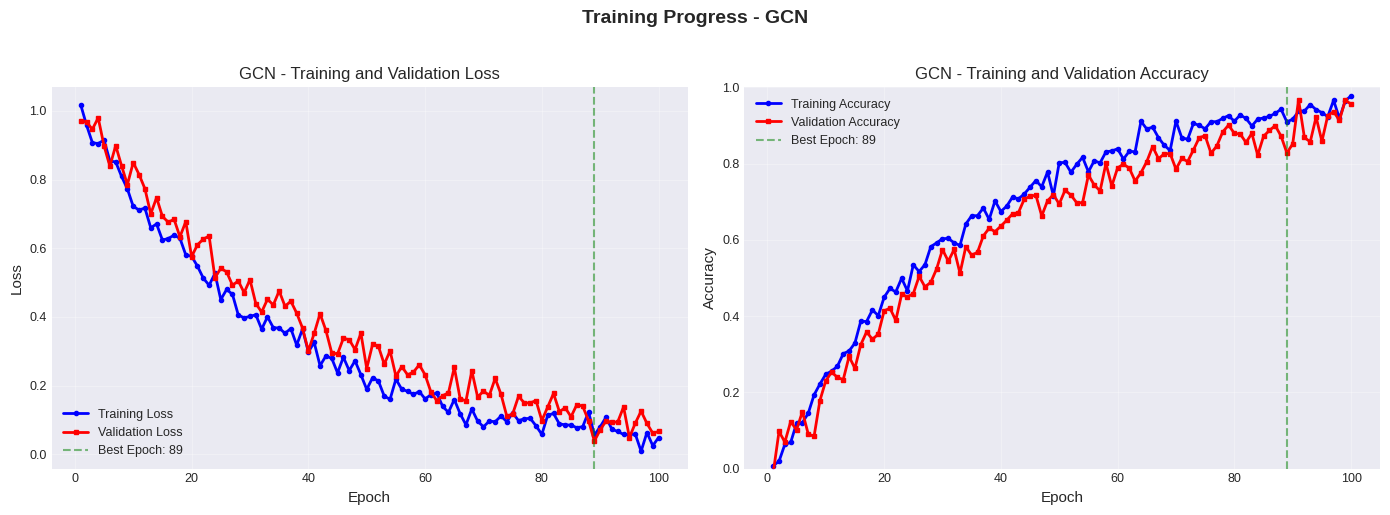

Recreate this plot in Python.
"""
Advanced Visualization Utilities for GNN Research

Provides comprehensive visualization tools including:
1. Training curves with validation tracking
2. Learning rate schedules and optimization paths
3. Model comparison charts (accuracy, loss, metrics)
4. Performance heatmaps and statistical plots
5. Publication-quality figure generation
6. Multi-model comparative analysis

For Erasmus Mundus PhD Applications - Research Excellence Demonstration
"""

import matplotlib.pyplot as plt
import seaborn as sns
import numpy as np
import pandas as pd
import os
from datetime import datetime
import json


class GNNVisualizationTools:
    """Comprehensive visualization toolkit for GNN training and evaluation"""
    
    def __init__(self, output_dir='./results/visualizations'):
        """
        Initialize visualization tools
        
        Args:
            output_dir: Directory to save all visualizations
        """
        self.output_dir = output_dir
        os.makedirs(output_dir, exist_ok=True)
        
        # Set publication-quality style
        plt.style.use('seaborn-v0_8-darkgrid')
        sns.set_palette("husl")
        
        # Configure matplotlib for better quality
        plt.rcParams['figure.dpi'] = 100
        plt.rcParams['savefig.dpi'] = 300
        plt.rcParams['font.size'] = 10
        plt.rcParams['axes.labelsize'] = 11
        plt.rcParams['axes.titlesize'] = 12
        plt.rcParams['xtick.labelsize'] = 9
        plt.rcParams['ytick.labelsize'] = 9
        plt.rcParams['legend.fontsize'] = 9
        plt.rcParams['figure.titlesize'] = 14
        
        print(f"Visualization tools initialized. Output: {output_dir}")
    
    def plot_training_curves(self, history, model_name, save_path=None):
        """
        Plot comprehensive training curves
        
        Args:
            history: Dictionary with keys 'train_loss', 'val_loss', 'train_acc', 'val_acc', 'epochs'
            model_name: Name of the model
            save_path: Path to save figure
        """
        fig, axes = plt.subplots(1, 2, figsize=(14, 5))
        
        epochs = history.get('epochs', range(1, len(history['train_loss']) + 1))
        
        # Loss plot
        ax = axes[0]
        ax.plot(epochs, history['train_loss'], 'b-', linewidth=2, label='Training Loss', marker='o', markersize=3)
        ax.plot(epochs, history['val_loss'], 'r-', linewidth=2, label='Validation Loss', marker='s', markersize=3)
        ax.set_xlabel('Epoch')
        ax.set_ylabel('Loss')
        ax.set_title(f'{model_name} - Training and Validation Loss')
        ax.legend(loc='best', framealpha=0.9)
        ax.grid(True, alpha=0.3)
        
        # Mark best epoch
        best_epoch = np.argmin(history['val_loss'])
        ax.axvline(x=epochs[best_epoch], color='green', linestyle='--', alpha=0.5, label=f'Best Epoch: {epochs[best_epoch]}')
        ax.legend(loc='best', framealpha=0.9)
        
        # Accuracy plot
        ax = axes[1]
        ax.plot(epochs, history['train_acc'], 'b-', linewidth=2, label='Training Accuracy', marker='o', markersize=3)
        ax.plot(epochs, history['val_acc'], 'r-', linewidth=2, label='Validation Accuracy', marker='s', markersize=3)
        ax.set_xlabel('Epoch')
        ax.set_ylabel('Accuracy')
        ax.set_title(f'{model_name} - Training and Validation Accuracy')
        ax.legend(loc='best', framealpha=0.9)
        ax.grid(True, alpha=0.3)
        ax.set_ylim([0, 1])
        
        # Mark best epoch
        ax.axvline(x=epochs[best_epoch], color='green', linestyle='--', alpha=0.5, label=f'Best Epoch: {epochs[best_epoch]}')
        ax.legend(loc='best', framealpha=0.9)
        
        plt.suptitle(f'Training Progress - {model_name}', fontsize=14, fontweight='bold', y=1.02)
        plt.tight_layout()
        
        if save_path is None:
            save_path = os.path.join(self.output_dir, f'{model_name.lower()}_training_curves.png')
        
        plt.savefig(save_path, dpi=300, bbox_inches='tight')
        print(f"Saved training curves to {save_path}")
        plt.close()
    
    def plot_learning_rate_schedule(self, lr_history, model_name, save_path=None):
        """
        Plot learning rate schedule over training
        
        Args:
            lr_history: List of learning rates per epoch
            model_name: Name of the model
            save_path: Path to save figure
        """
        fig, ax = plt.subplots(figsize=(10, 5))
        
        epochs = range(1, len(lr_history) + 1)
        ax.plot(epochs, lr_history, 'b-', linewidth=2, marker='o', markersize=4)
        ax.set_xlabel('Epoch')
        ax.set_ylabel('Learning Rate')
        ax.set_title(f'{model_name} - Learning Rate Schedule')
        ax.grid(True, alpha=0.3)
        ax.set_yscale('log')
        
        # Add annotations for significant changes
        lr_array = np.array(lr_history)
        changes = np.where(np.abs(np.diff(lr_array)) > 0.0001)[0]
        for change_idx in changes[:5]:  # Show first 5 significant changes
            ax.annotate(f'LR: {lr_history[change_idx+1]:.6f}',
                       xy=(change_idx+2, lr_history[change_idx+1]),
                       xytext=(10, 10), textcoords='offset points',
                       bbox=dict(boxstyle='round,pad=0.5', fc='yellow', alpha=0.7),
                       arrowprops=dict(arrowstyle='->', connectionstyle='arc3,rad=0'))
        
        plt.tight_layout()
        
        if save_path is None:
            save_path = os.path.join(self.output_dir, f'{model_name.lower()}_lr_schedule.png')
        
        plt.savefig(save_path, dpi=300, bbox_inches='tight')
        print(f"Saved learning rate schedule to {save_path}")
        plt.close()
    
    def plot_model_comparison(self, results_dict, metric='accuracy', save_path=None):
        """
        Create comparison bar chart for multiple models
        
        Args:
            results_dict: Dictionary {model_name: {'train': value, 'val': value, 'test': value}}
            metric: Name of the metric being compared
            save_path: Path to save figure
        """
        fig, ax = plt.subplots(figsize=(12, 6))
        
        models = list(results_dict.keys())
        train_scores = [results_dict[m]['train'] for m in models]
        val_scores = [results_dict[m]['val'] for m in models]
        test_scores = [results_dict[m]['test'] for m in models]
        
        x = np.arange(len(models))
        width = 0.25
        
        bars1 = ax.bar(x - width, train_scores, width, label='Train', alpha=0.8, color='skyblue', edgecolor='black')
        bars2 = ax.bar(x, val_scores, width, label='Validation', alpha=0.8, color='lightgreen', edgecolor='black')
        bars3 = ax.bar(x + width, test_scores, width, label='Test', alpha=0.8, color='salmon', edgecolor='black')
        
        ax.set_xlabel('Model', fontweight='bold')
        ax.set_ylabel(metric.capitalize(), fontweight='bold')
        ax.set_title(f'Model Comparison - {metric.capitalize()}', fontweight='bold')
        ax.set_xticks(x)
        ax.set_xticklabels(models)
        ax.legend(loc='best', framealpha=0.9)
        ax.grid(axis='y', alpha=0.3)
        
        # Add value labels on bars
        for bars in [bars1, bars2, bars3]:
            for bar in bars:
                height = bar.get_height()
                ax.text(bar.get_x() + bar.get_width()/2., height,
                       f'{height:.3f}',
                       ha='center', va='bottom', fontsize=9, fontweight='bold')
        
        plt.tight_layout()
        
        if save_path is None:
            save_path = os.path.join(self.output_dir, f'model_comparison_{metric}.png')
        
        plt.savefig(save_path, dpi=300, bbox_inches='tight')
        print(f"Saved model comparison to {save_path}")
        plt.close()
    
    def plot_metrics_heatmap(self, metrics_df, save_path=None):
        """
        Create heatmap of multiple metrics across models
        
        Args:
            metrics_df: DataFrame with models as rows and metrics as columns
            save_path: Path to save figure
        """
        fig, ax = plt.subplots(figsize=(12, 6))
        
        # Normalize metrics for better visualization
        metrics_normalized = (metrics_df - metrics_df.min()) / (metrics_df.max() - metrics_df.min())
        
        sns.heatmap(metrics_normalized, annot=metrics_df.values, fmt='.3f', 
                   cmap='RdYlGn', cbar_kws={'label': 'Normalized Score'},
                   linewidths=0.5, linecolor='gray', ax=ax,
                   vmin=0, vmax=1)
        
        ax.set_title('Model Performance Heatmap', fontweight='bold', pad=20)
        ax.set_xlabel('Metrics', fontweight='bold')
        ax.set_ylabel('Models', fontweight='bold')
        
        plt.tight_layout()
        
        if save_path is None:
            save_path = os.path.join(self.output_dir, 'metrics_heatmap.png')
        
        plt.savefig(save_path, dpi=300, bbox_inches='tight')
        print(f"Saved metrics heatmap to {save_path}")
        plt.close()
    
    def plot_convergence_analysis(self, histories_dict, save_path=None):
        """
        Analyze convergence behavior of multiple models
        
        Args:
            histories_dict: Dictionary {model_name: history_dict}
            save_path: Path to save figure
        """
        fig, axes = plt.subplots(2, 2, figsize=(14, 10))
        
        # Validation loss convergence
        ax = axes[0, 0]
        for model_name, history in histories_dict.items():
            epochs = range(1, len(history['val_loss']) + 1)
            ax.plot(epochs, history['val_loss'], linewidth=2, label=model_name, marker='o', markersize=3)
        ax.set_xlabel('Epoch')
        ax.set_ylabel('Validation Loss')
        ax.set_title('Validation Loss Convergence')
        ax.legend(loc='best', framealpha=0.9)
        ax.grid(True, alpha=0.3)
        
        # Validation accuracy convergence
        ax = axes[0, 1]
        for model_name, history in histories_dict.items():
            epochs = range(1, len(history['val_acc']) + 1)
            ax.plot(epochs, history['val_acc'], linewidth=2, label=model_name, marker='s', markersize=3)
        ax.set_xlabel('Epoch')
        ax.set_ylabel('Validation Accuracy')
        ax.set_title('Validation Accuracy Convergence')
        ax.legend(loc='best', framealpha=0.9)
        ax.grid(True, alpha=0.3)
        
        # Training loss smoothness
        ax = axes[1, 0]
        for model_name, history in histories_dict.items():
            train_loss = np.array(history['train_loss'])
            # Calculate moving average
            window = 5
            if len(train_loss) >= window:
                smoothed = np.convolve(train_loss, np.ones(window)/window, mode='valid')
                epochs_smooth = range(1, len(smoothed) + 1)
                ax.plot(epochs_smooth, smoothed, linewidth=2, label=model_name)
        ax.set_xlabel('Epoch')
        ax.set_ylabel('Smoothed Training Loss')
        ax.set_title('Training Loss Smoothness (Moving Avg)')
        ax.legend(loc='best', framealpha=0.9)
        ax.grid(True, alpha=0.3)
        
        # Overfitting analysis (train-val gap)
        ax = axes[1, 1]
        for model_name, history in histories_dict.items():
            train_acc = np.array(history['train_acc'])
            val_acc = np.array(history['val_acc'])
            gap = train_acc - val_acc
            epochs = range(1, len(gap) + 1)
            ax.plot(epochs, gap, linewidth=2, label=model_name, marker='d', markersize=3)
        ax.axhline(y=0, color='black', linestyle='--', alpha=0.5)
        ax.set_xlabel('Epoch')
        ax.set_ylabel('Train-Val Accuracy Gap')
        ax.set_title('Overfitting Analysis')
        ax.legend(loc='best', framealpha=0.9)
        ax.grid(True, alpha=0.3)
        
        plt.suptitle('Convergence Analysis', fontsize=14, fontweight='bold', y=1.00)
        plt.tight_layout()
        
        if save_path is None:
            save_path = os.path.join(self.output_dir, 'convergence_analysis.png')
        
        plt.savefig(save_path, dpi=300, bbox_inches='tight')
        print(f"Saved convergence analysis to {save_path}")
        plt.close()
    
    def plot_performance_radar(self, metrics_dict, save_path=None):
        """
        Create radar chart comparing models across multiple metrics
        
        Args:
            metrics_dict: Dictionary {model_name: {metric: value}}
            save_path: Path to save figure
        """
        from math import pi
        
        # Get all metrics
        all_metrics = list(next(iter(metrics_dict.values())).keys())
        num_metrics = len(all_metrics)
        
        # Create figure
        fig, ax = plt.subplots(figsize=(10, 10), subplot_kw=dict(projection='polar'))
        
        # Compute angle for each metric
        angles = [n / float(num_metrics) * 2 * pi for n in range(num_metrics)]
        angles += angles[:1]
        
        # Plot each model
        colors = plt.cm.Set2(np.linspace(0, 1, len(metrics_dict)))
        
        for idx, (model_name, metrics) in enumerate(metrics_dict.items()):
            values = [metrics[m] for m in all_metrics]
            values += values[:1]
            
            ax.plot(angles, values, 'o-', linewidth=2, label=model_name, color=colors[idx])
            ax.fill(angles, values, alpha=0.15, color=colors[idx])
        
        # Set labels
        ax.set_xticks(angles[:-1])
        ax.set_xticklabels(all_metrics, size=10)
        ax.set_ylim(0, 1)
        ax.set_yticks([0.2, 0.4, 0.6, 0.8, 1.0])
        ax.set_yticklabels(['0.2', '0.4', '0.6', '0.8', '1.0'], size=9)
        ax.grid(True)
        
        plt.legend(loc='upper right', bbox_to_anchor=(1.3, 1.1), framealpha=0.9)
        plt.title('Multi-Metric Performance Comparison', size=14, fontweight='bold', pad=20)
        
        plt.tight_layout()
        
        if save_path is None:
            save_path = os.path.join(self.output_dir, 'performance_radar.png')
        
        plt.savefig(save_path, dpi=300, bbox_inches='tight')
        print(f"Saved radar chart to {save_path}")
        plt.close()
    
    def create_summary_dashboard(self, histories_dict, final_metrics_dict, save_path=None):
        """
        Create comprehensive dashboard with all key visualizations
        
        Args:
            histories_dict: Dictionary of training histories
            final_metrics_dict: Dictionary of final metrics for each model
            save_path: Path to save figure
        """
        fig = plt.figure(figsize=(20, 12))
        gs = fig.add_gridspec(3, 3, hspace=0.3, wspace=0.3)
        
        # 1. Final accuracy comparison
        ax1 = fig.add_subplot(gs[0, 0])
        models = list(final_metrics_dict.keys())
        accuracies = [final_metrics_dict[m]['test_accuracy'] for m in models]
        colors_acc = plt.cm.RdYlGn(np.linspace(0.3, 0.9, len(models)))
        bars = ax1.bar(models, accuracies, color=colors_acc, alpha=0.8, edgecolor='black')
        ax1.set_ylabel('Test Accuracy')
        ax1.set_title('Final Test Accuracy', fontweight='bold')
        ax1.set_ylim([0, 1])
        ax1.grid(axis='y', alpha=0.3)
        for bar, acc in zip(bars, accuracies):
            ax1.text(bar.get_x() + bar.get_width()/2, bar.get_height() + 0.02,
                    f'{acc:.3f}', ha='center', fontweight='bold')
        
        # 2. Validation loss over time
        ax2 = fig.add_subplot(gs[0, 1])
        for model_name, history in histories_dict.items():
            epochs = range(1, len(history['val_loss']) + 1)
            ax2.plot(epochs, history['val_loss'], linewidth=2, label=model_name, marker='o', markersize=2)
        ax2.set_xlabel('Epoch')
        ax2.set_ylabel('Validation Loss')
        ax2.set_title('Validation Loss Progression', fontweight='bold')
        ax2.legend(loc='best', fontsize=8)
        ax2.grid(True, alpha=0.3)
        
        # 3. F1-Score comparison
        ax3 = fig.add_subplot(gs[0, 2])
        f1_scores = [final_metrics_dict[m]['f1_score'] for m in models]
        bars = ax3.bar(models, f1_scores, color='skyblue', alpha=0.8, edgecolor='black')
        ax3.set_ylabel('F1-Score')
        ax3.set_title('F1-Score Comparison', fontweight='bold')
        ax3.set_ylim([0, 1])
        ax3.grid(axis='y', alpha=0.3)
        for bar, f1 in zip(bars, f1_scores):
            ax3.text(bar.get_x() + bar.get_width()/2, bar.get_height() + 0.02,
                    f'{f1:.3f}', ha='center', fontweight='bold')
        
        # 4. Training accuracy over time
        ax4 = fig.add_subplot(gs[1, 0])
        for model_name, history in histories_dict.items():
            epochs = range(1, len(history['train_acc']) + 1)
            ax4.plot(epochs, history['train_acc'], linewidth=2, label=model_name, marker='s', markersize=2)
        ax4.set_xlabel('Epoch')
        ax4.set_ylabel('Training Accuracy')
        ax4.set_title('Training Accuracy Progression', fontweight='bold')
        ax4.legend(loc='best', fontsize=8)
        ax4.grid(True, alpha=0.3)
        
        # 5. Convergence speed (epochs to best validation)
        ax5 = fig.add_subplot(gs[1, 1])
        epochs_to_best = []
        for model_name, history in histories_dict.items():
            best_epoch = np.argmin(history['val_loss']) + 1
            epochs_to_best.append(best_epoch)
        bars = ax5.bar(models, epochs_to_best, color='coral', alpha=0.8, edgecolor='black')
        ax5.set_ylabel('Epochs')
        ax5.set_title('Convergence Speed', fontweight='bold')
        ax5.grid(axis='y', alpha=0.3)
        for bar, epochs in zip(bars, epochs_to_best):
            ax5.text(bar.get_x() + bar.get_width()/2, bar.get_height() + 1,
                    f'{epochs}', ha='center', fontweight='bold')
        
        # 6. Precision vs Recall
        ax6 = fig.add_subplot(gs[1, 2])
        precisions = [final_metrics_dict[m]['precision'] for m in models]
        recalls = [final_metrics_dict[m]['recall'] for m in models]
        for i, model in enumerate(models):
            ax6.scatter(recalls[i], precisions[i], s=200, alpha=0.7, label=model, edgecolors='black', linewidth=2)
            ax6.annotate(model, (recalls[i], precisions[i]), xytext=(5, 5), 
                        textcoords='offset points', fontsize=9, fontweight='bold')
        ax6.plot([0, 1], [0, 1], 'k--', alpha=0.3)
        ax6.set_xlabel('Recall')
        ax6.set_ylabel('Precision')
        ax6.set_title('Precision vs Recall', fontweight='bold')
        ax6.set_xlim([0, 1])
        ax6.set_ylim([0, 1])
        ax6.grid(True, alpha=0.3)
        
        # 7. Training time comparison
        ax7 = fig.add_subplot(gs[2, 0])
        if 'training_time' in final_metrics_dict[models[0]]:
            times = [final_metrics_dict[m]['training_time'] for m in models]
            bars = ax7.bar(models, times, color='lightgreen', alpha=0.8, edgecolor='black')
            ax7.set_ylabel('Time (seconds)')
            ax7.set_title('Training Time', fontweight='bold')
            ax7.grid(axis='y', alpha=0.3)
            for bar, time in zip(bars, times):
                ax7.text(bar.get_x() + bar.get_width()/2, bar.get_height() + 5,
                        f'{time:.1f}s', ha='center', fontweight='bold')
        
        # 8. Best validation accuracy
        ax8 = fig.add_subplot(gs[2, 1])
        best_val_accs = []
        for model_name, history in histories_dict.items():
            best_val_accs.append(max(history['val_acc']))
        bars = ax8.bar(models, best_val_accs, color='mediumpurple', alpha=0.8, edgecolor='black')
        ax8.set_ylabel('Best Validation Accuracy')
        ax8.set_title('Best Validation Performance', fontweight='bold')
        ax8.set_ylim([0, 1])
        ax8.grid(axis='y', alpha=0.3)
        for bar, acc in zip(bars, best_val_accs):
            ax8.text(bar.get_x() + bar.get_width()/2, bar.get_height() + 0.02,
                    f'{acc:.3f}', ha='center', fontweight='bold')
        
        # 9. Summary statistics table
        ax9 = fig.add_subplot(gs[2, 2])
        ax9.axis('off')
        table_data = []
        for model in models:
            table_data.append([
                model,
                f"{final_metrics_dict[model]['test_accuracy']:.3f}",
                f"{final_metrics_dict[model]['f1_score']:.3f}",
                f"{final_metrics_dict[model]['precision']:.3f}",
                f"{final_metrics_dict[model]['recall']:.3f}"
            ])
        
        table = ax9.table(cellText=table_data, 
                         colLabels=['Model', 'Accuracy', 'F1', 'Precision', 'Recall'],
                         cellLoc='center', loc='center', bbox=[0, 0, 1, 1])
        table.auto_set_font_size(False)
        table.set_fontsize(9)
        table.scale(1, 2)
        
        # Style header
        for i in range(5):
            table[(0, i)].set_facecolor('#4CAF50')
            table[(0, i)].set_text_props(weight='bold', color='white')
        
        # Highlight best values
        for col in range(1, 5):
            values = [float(table_data[row][col]) for row in range(len(table_data))]
            best_idx = np.argmax(values)
            table[(best_idx + 1, col)].set_facecolor('#FFD700')
        
        plt.suptitle('GNN Models - Comprehensive Performance Dashboard', 
                    fontsize=16, fontweight='bold', y=0.98)
        
        if save_path is None:
            save_path = os.path.join(self.output_dir, 'summary_dashboard.png')
        
        plt.savefig(save_path, dpi=300, bbox_inches='tight')
        print(f"Saved summary dashboard to {save_path}")
        plt.close()


# Example usage function
def create_sample_visualizations():
    """Create sample visualizations with dummy data"""
    
    viz = GNNVisualizationTools()
    
    # Sample training history
    epochs = 100
    history_gcn = {
        'epochs': list(range(1, epochs + 1)),
        'train_loss': np.exp(-np.linspace(0, 3, epochs)) + np.random.normal(0, 0.02, epochs),
        'val_loss': np.exp(-np.linspace(0, 2.5, epochs)) + np.random.normal(0, 0.03, epochs),
        'train_acc': 1 - np.exp(-np.linspace(0, 3, epochs)) + np.random.normal(0, 0.02, epochs),
        'val_acc': 1 - np.exp(-np.linspace(0, 2.5, epochs)) + np.random.normal(0, 0.03, epochs)
    }
    
    # Create visualizations
    viz.plot_training_curves(history_gcn, 'GCN')
    
    print("\nSample visualizations created successfully!")
    print(f"Check the output directory: {viz.output_dir}")


if __name__ == '__main__':
    print("="*80)
    print("Advanced GNN Visualization Utilities")
    print("="*80)
    print("\nThis module provides comprehensive visualization tools for GNN research.")
    print("Import this module in your training scripts to generate publication-quality figures.")
    print("\nExample usage:")
    print("  from utils.visualization import GNNVisualizationTools")
    print("  viz = GNNVisualizationTools()")
    print("  viz.plot_training_curves(history, 'MyModel')")
    print("\nCreating sample visualizations...")
    create_sample_visualizations()
